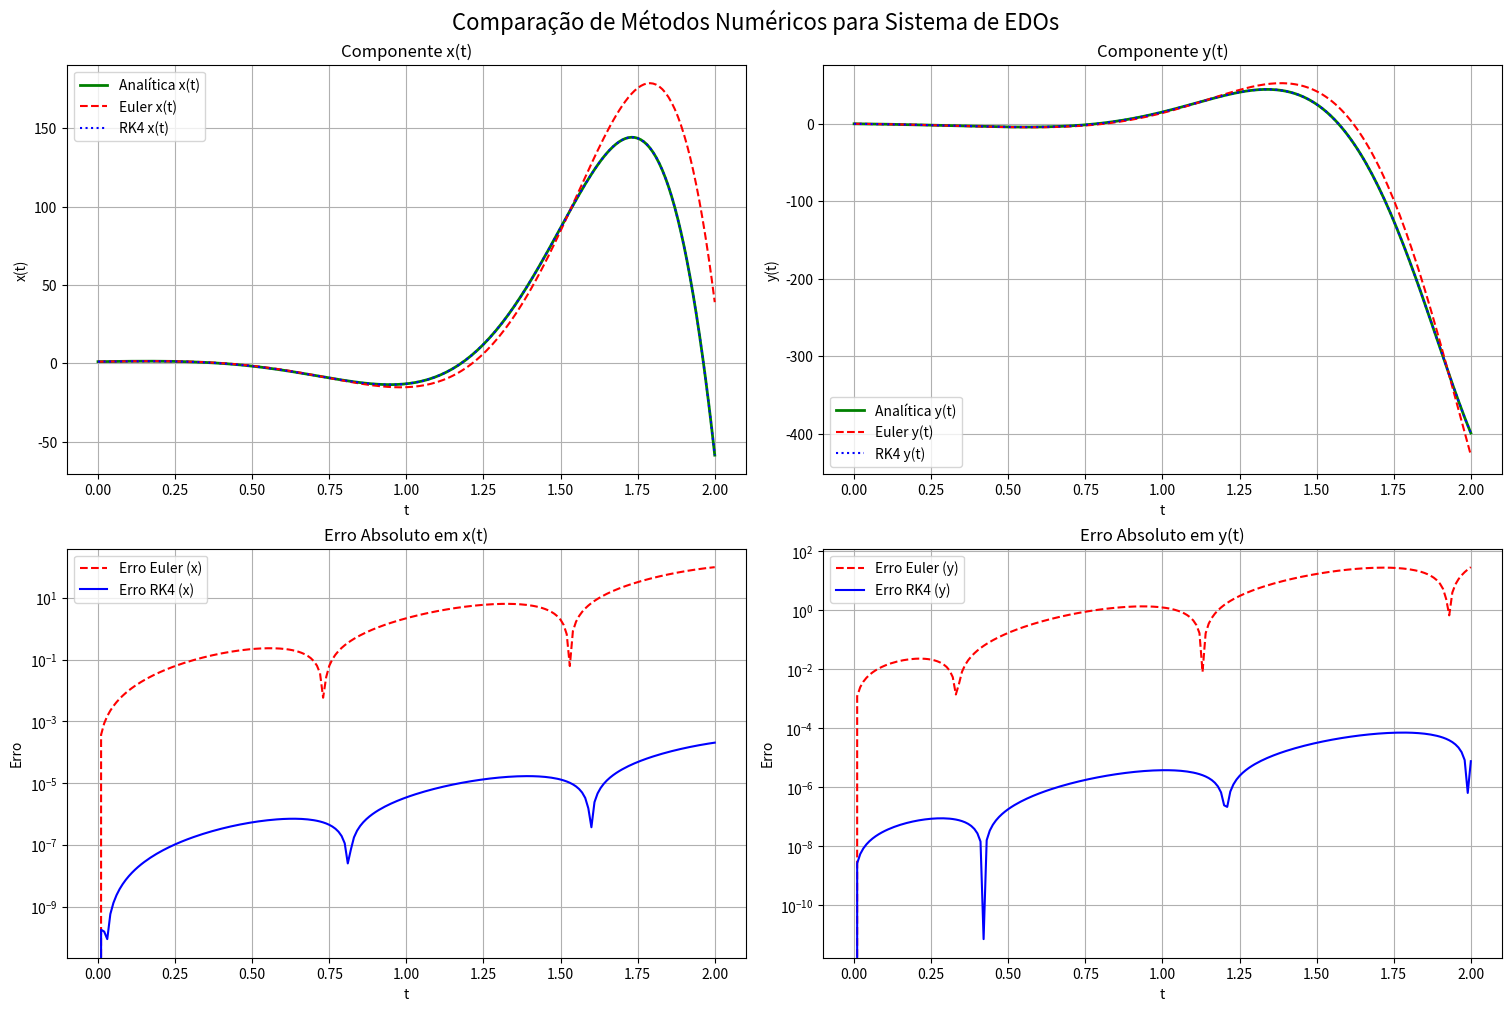

This chart was generated by the following Python code:
# sistema_ED.py

import numpy as np
import matplotlib.pyplot as plt

# --- Definições do Sistema e Solução Analítica ---

def sistema_derivadas(x, y):
    """
    Define o sistema de EDOs:
    x'(t) = 3*x + 4*y
    y'(t) = -4*x + 3*y
    """
    dx_dt = 3*x + 4*y
    dy_dt = -4*x + 3*y
    return dx_dt, dy_dt

def solucao_analitica(t):
    """ Solução analítica para x(0)=1, y(0)=0 """
    x_t = np.exp(3*t) * np.cos(4*t)
    y_t = -np.exp(3*t) * np.sin(4*t) # Corrigido o sinal de acordo com a derivada dy_dt
    return x_t, y_t

# --- Configuração da Simulação ---
h = 0.01
t0, t_end = 0, 2
n = int((t_end - t0) / h)

# Vetor tempo
t = np.linspace(t0, t_end, n + 1)

# Condições iniciais
x0_val, y0_val = 1, 0

# --- Solução Numérica com Euler ---
x_euler, y_euler = np.zeros(n+1), np.zeros(n+1)
x_euler[0], y_euler[0] = x0_val, y0_val

for i in range(n):
    dx, dy = sistema_derivadas(x_euler[i], y_euler[i])
    x_euler[i+1] = x_euler[i] + h * dx
    y_euler[i+1] = y_euler[i] + h * dy

# --- Solução Numérica com Runge-Kutta de 4ª Ordem ---
x_rk4, y_rk4 = np.zeros(n+1), np.zeros(n+1)
x_rk4[0], y_rk4[0] = x0_val, y0_val

for i in range(n):
    # k1
    k1_x, k1_y = sistema_derivadas(x_rk4[i], y_rk4[i])
    # k2
    k2_x, k2_y = sistema_derivadas(x_rk4[i] + 0.5*h*k1_x, y_rk4[i] + 0.5*h*k1_y)
    # k3
    k3_x, k3_y = sistema_derivadas(x_rk4[i] + 0.5*h*k2_x, y_rk4[i] + 0.5*h*k2_y)
    # k4
    k4_x, k4_y = sistema_derivadas(x_rk4[i] + h*k3_x, y_rk4[i] + h*k3_y)
    
    x_rk4[i+1] = x_rk4[i] + (h/6) * (k1_x + 2*k2_x + 2*k3_x + k4_x)
    y_rk4[i+1] = y_rk4[i] + (h/6) * (k1_y + 2*k2_y + 2*k3_y + k4_y)

# --- Geração de Gráficos ---
x_analitica, y_analitica_vals = solucao_analitica(t)

fig, axs = plt.subplots(2, 2, figsize=(15, 10), constrained_layout=True)
fig.suptitle("Comparação de Métodos Numéricos para Sistema de EDOs", fontsize=16)

# Gráfico para x(t)
axs[0, 0].plot(t, x_analitica, 'g-', label='Analítica x(t)', linewidth=2)
axs[0, 0].plot(t, x_euler, 'r--', label='Euler x(t)')
axs[0, 0].plot(t, x_rk4, 'b:', label='RK4 x(t)')
axs[0, 0].set_title('Componente x(t)')
axs[0, 0].set_xlabel('t')
axs[0, 0].set_ylabel('x(t)')
axs[0, 0].grid(True)
axs[0, 0].legend()

# Gráfico para y(t)
axs[0, 1].plot(t, y_analitica_vals, 'g-', label='Analítica y(t)', linewidth=2)
axs[0, 1].plot(t, y_euler, 'r--', label='Euler y(t)')
axs[0, 1].plot(t, y_rk4, 'b:', label='RK4 y(t)')
axs[0, 1].set_title('Componente y(t)')
axs[0, 1].set_xlabel('t')
axs[0, 1].set_ylabel('y(t)')
axs[0, 1].grid(True)
axs[0, 1].legend()

# Gráfico para Erro em x(t)
axs[1, 0].plot(t, np.abs(x_euler - x_analitica), 'r--', label='Erro Euler (x)')
axs[1, 0].plot(t, np.abs(x_rk4 - x_analitica), 'b-', label='Erro RK4 (x)')
axs[1, 0].set_title('Erro Absoluto em x(t)')
axs[1, 0].set_xlabel('t')
axs[1, 0].set_ylabel('Erro')
axs[1, 0].grid(True)
axs[1, 0].legend()
axs[1, 0].set_yscale('log') # Escala logarítmica para melhor visualização do erro

# Gráfico para Erro em y(t)
axs[1, 1].plot(t, np.abs(y_euler - y_analitica_vals), 'r--', label='Erro Euler (y)')
axs[1, 1].plot(t, np.abs(y_rk4 - y_analitica_vals), 'b-', label='Erro RK4 (y)')
axs[1, 1].set_title('Erro Absoluto em y(t)')
axs[1, 1].set_xlabel('t')
axs[1, 1].set_ylabel('Erro')
axs[1, 1].grid(True)
axs[1, 1].legend()
axs[1, 1].set_yscale('log') # Escala logarítmica

plt.show()